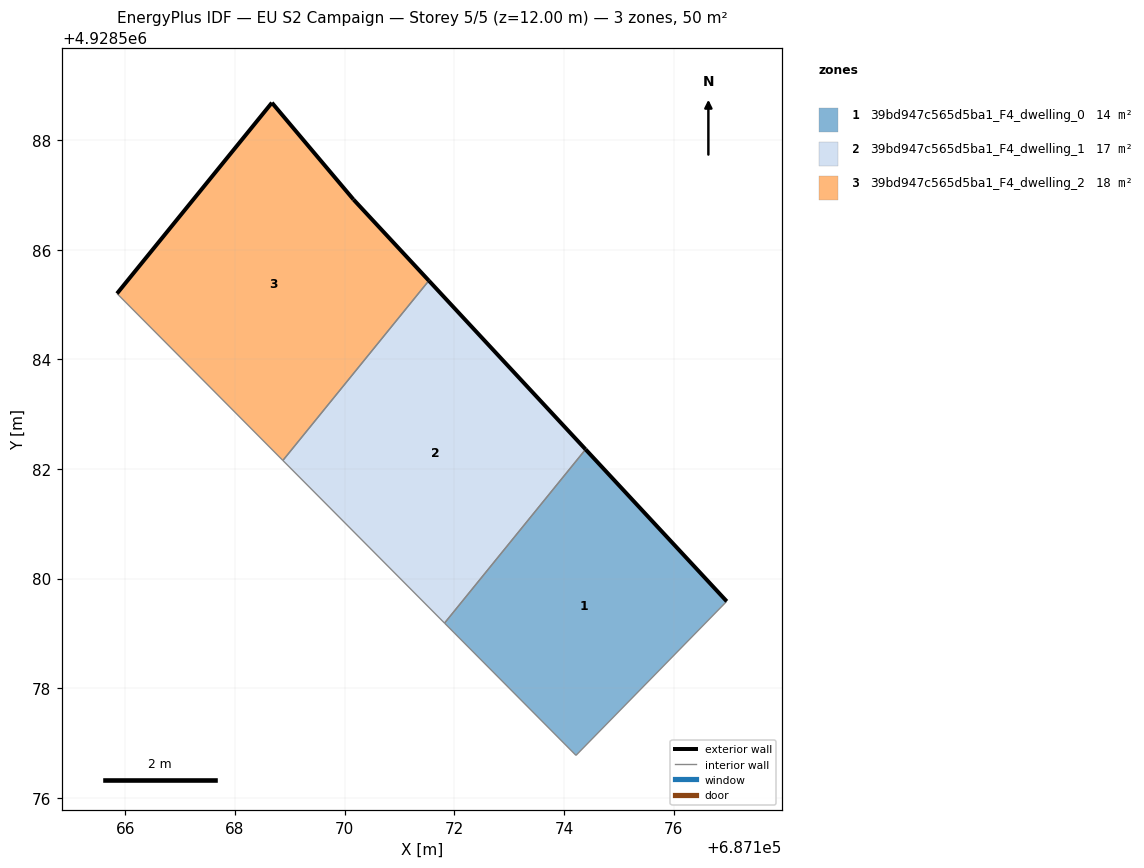
=== STOREY PLAN SPEC (per zone: floor XY polygon, exterior-wall plan segments, windows/doors) ===
zone 1: 39bd947c565d5ba1_F4_dwelling_0  (14.3 m²)
  floor: (687174.22, 4928576.78) (687176.97, 4928579.59) (687174.40, 4928582.36) (687171.82, 4928579.19)
  exterior wall: (687174.40, 4928582.36) – (687176.97, 4928579.59)  [3.8 m]
  interior walls: 3
zone 2: 39bd947c565d5ba1_F4_dwelling_1  (17.3 m²)
  floor: (687171.82, 4928579.19) (687174.40, 4928582.36) (687171.54, 4928585.44) (687168.87, 4928582.16)
  exterior wall: (687171.54, 4928585.44) – (687174.40, 4928582.36)  [4.2 m]
  interior walls: 3
zone 3: 39bd947c565d5ba1_F4_dwelling_2  (18.5 m²)
  floor: (687168.87, 4928582.16) (687171.54, 4928585.44) (687170.16, 4928586.92) (687168.67, 4928588.68) (687165.85, 4928585.20)
  exterior wall: (687165.85, 4928585.20) – (687168.67, 4928588.68)  [4.5 m]
  exterior wall: (687168.67, 4928588.68) – (687170.16, 4928586.92)  [2.3 m]
  exterior wall: (687170.16, 4928586.92) – (687171.54, 4928585.44)  [2.0 m]
  interior walls: 2

=== DERIVED (storey summary) ===
Building: EU S2 Campaign
Storey: 5 of 5  (floor level z = 12.00 m)
Storey gross floor area: 50.1 m²
Zones on this storey: 3
  - 39bd947c565d5ba1_F4_dwelling_0: floor 14.3 m²; exterior wall 3.8 m (11.4 m²); WWR 0.0%
  - 39bd947c565d5ba1_F4_dwelling_1: floor 17.3 m²; exterior wall 4.2 m (12.6 m²); WWR 0.0%
  - 39bd947c565d5ba1_F4_dwelling_2: floor 18.5 m²; exterior wall 8.8 m (26.4 m²); WWR 0.0%
Zone adjacency (shared interzone walls):
  - 39bd947c565d5ba1_F4_dwelling_0 ↔ 39bd947c565d5ba1_F4_dwelling_1
  - 39bd947c565d5ba1_F4_dwelling_1 ↔ 39bd947c565d5ba1_F4_dwelling_2